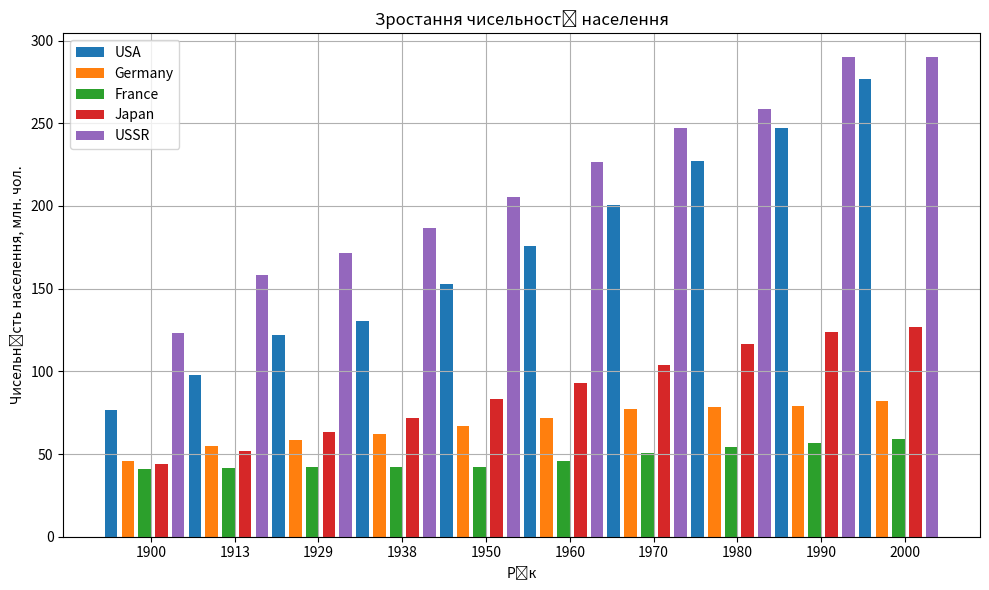

The script that saved this image:
import numpy as np
import matplotlib.pyplot as plt

# Дані
years = np.array([1900, 1913, 1929, 1938, 1950, 1960, 1970, 1980, 1990, 2000])
population = {
    'USA': np.array([76.4, 97.6, 122.2, 130.5, 153, 176, 200.5, 227, 247, 277]),
    'Germany': np.array([45.7, 54.7, 58.7, 62.3, 67, 72, 77, 78.5, 79, 82]),
    'France': np.array([40.8, 41.8, 42, 42, 42, 46, 50.5, 54, 56.5, 59]),
    'Japan': np.array([44, 51.6, 63.2, 71.8, 83, 93, 104, 116.8, 123.5, 127]),
    'USSR': np.array([123, 158, 171.5, 186.5, 205.5, 226.5, 247, 258.5, 290, 290])
}

# Побудова стовпчикової діаграми
plt.figure(figsize=(10, 6))

# Розташовуємо стовпці рівномірно вздовж вісі X
n_countries = len(population)
bar_width = 0.15  # Ширина стовпців
space_width = 0.05  # Проміжок між групами стовпців
group_width = bar_width * n_countries + space_width * (n_countries - 1)
bar_positions = np.arange(len(years)) - group_width / 2

# Перебір по країнам та побудова стовпчиків
for i, (country, pop_data) in enumerate(population.items()):
    plt.bar(bar_positions + i * (bar_width + space_width), pop_data, label=country, width=bar_width)

plt.title('Зростання чисельності населення')
plt.xlabel('Рік')
plt.ylabel('Чисельність населення, млн. чол.')
plt.xticks(bar_positions + group_width / 2, years)
plt.grid(True)
plt.legend()
plt.tight_layout()

plt.show()
